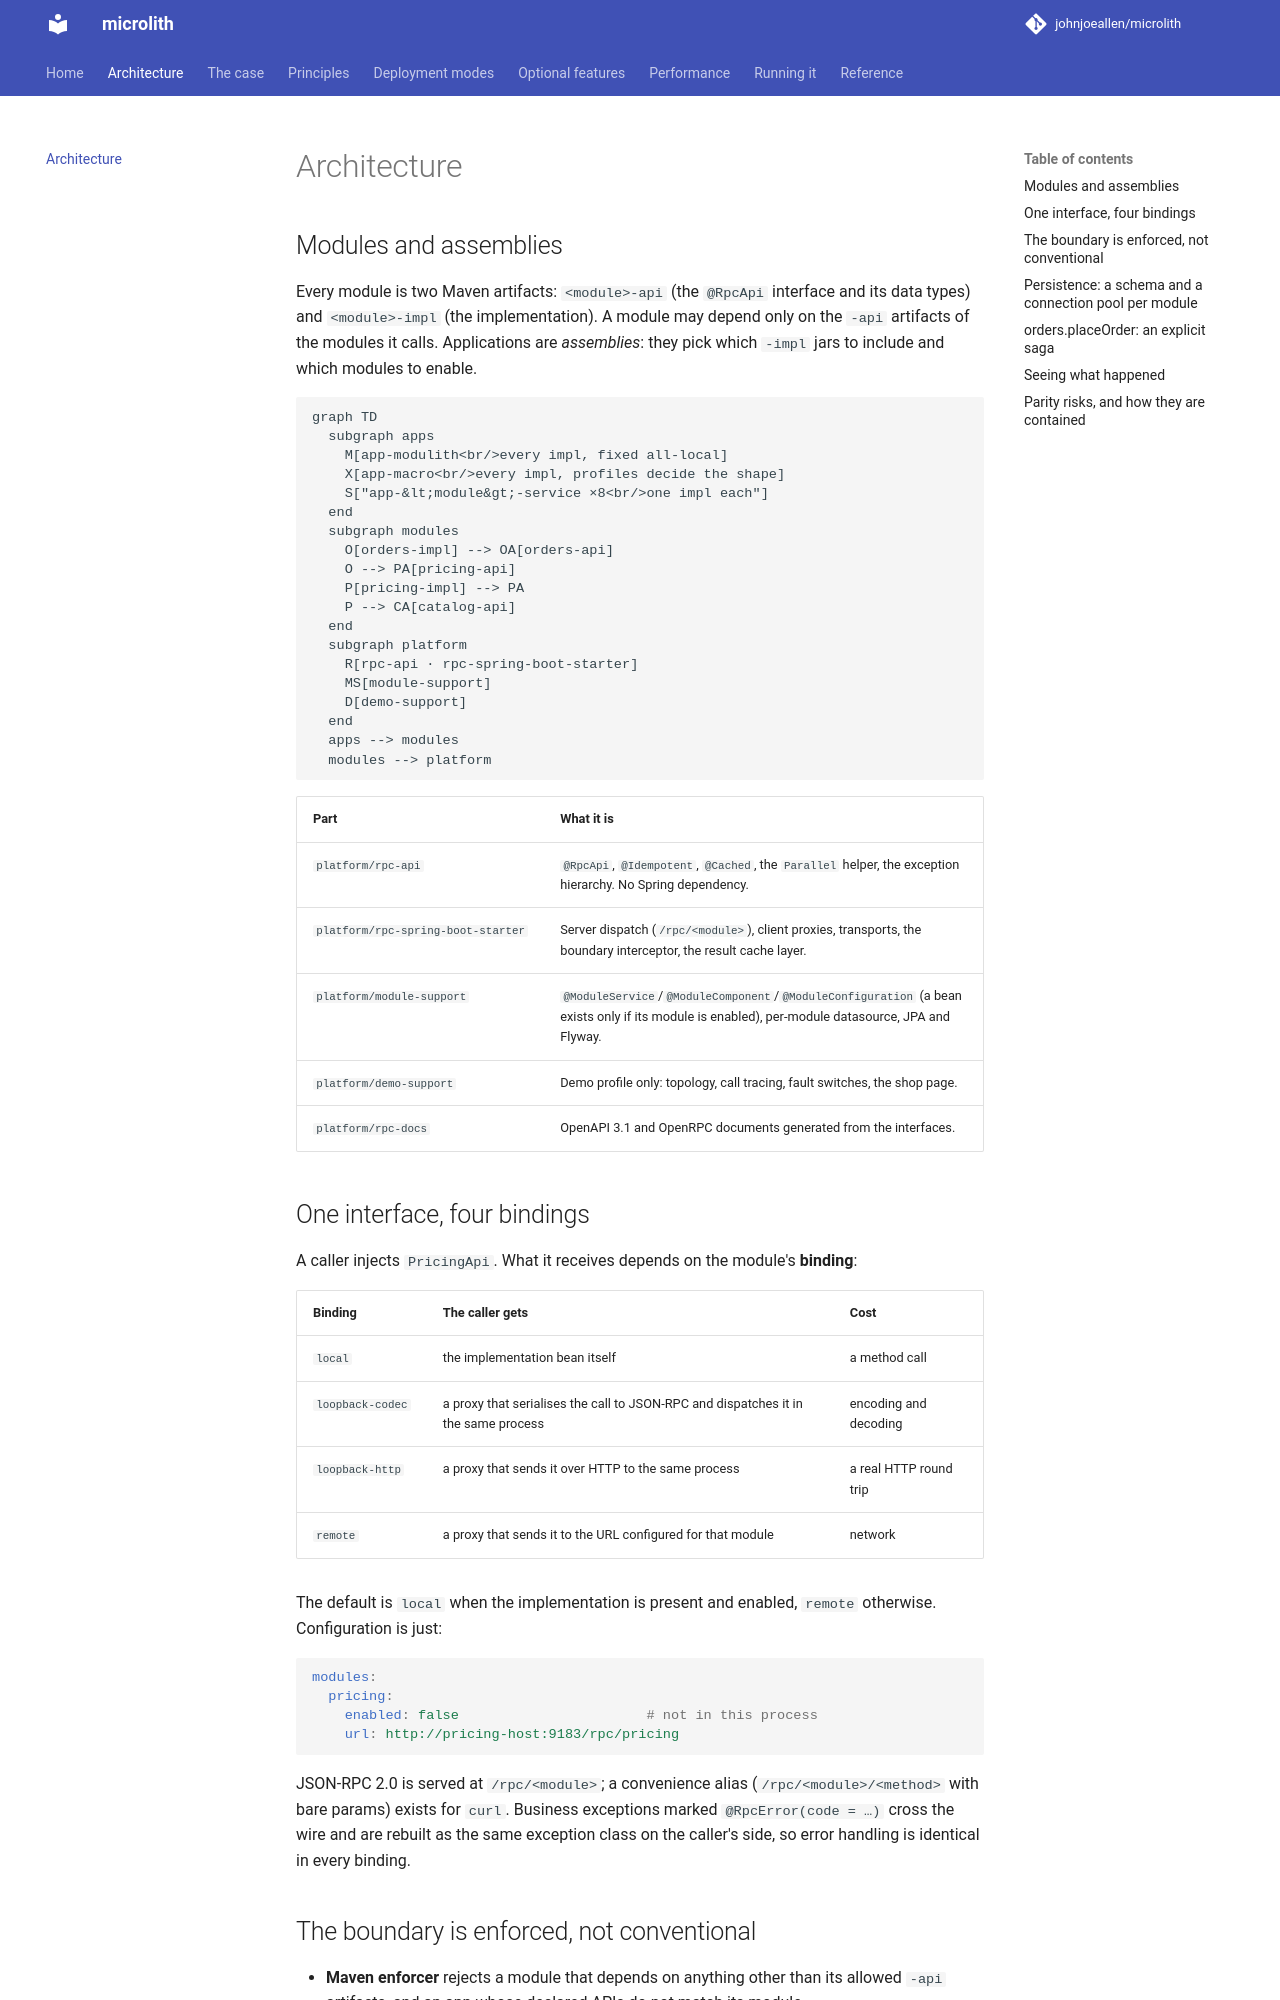

repository: johnjoeallen/microlith · page: 0.1/architecture/index.html · generator: mkdocs

# Architecture

## Modules and assemblies

Every module is two Maven artifacts: `<module>-api` (the `@RpcApi` interface and its data types) and `<module>-impl` (the implementation).
A module may depend only on the `-api` artifacts of the modules it calls. Applications are *assemblies*: they pick which `-impl` jars to
include and which modules to enable.

```mermaid
graph TD
  subgraph apps
    M[app-modulith<br/>every impl, fixed all-local]
    X[app-macro<br/>every impl, profiles decide the shape]
    S["app-&lt;module&gt;-service ×8<br/>one impl each"]
  end
  subgraph modules
    O[orders-impl] --> OA[orders-api]
    O --> PA[pricing-api]
    P[pricing-impl] --> PA
    P --> CA[catalog-api]
  end
  subgraph platform
    R[rpc-api · rpc-spring-boot-starter]
    MS[module-support]
    D[demo-support]
  end
  apps --> modules
  modules --> platform
```

| Part | What it is |
| --- | --- |
| `platform/rpc-api` | `@RpcApi`, `@Idempotent`, `@Cached`, the `Parallel` helper, the exception hierarchy. No Spring dependency. |
| `platform/rpc-spring-boot-starter` | Server dispatch (`/rpc/<module>`), client proxies, transports, the boundary interceptor, the result cache layer. |
| `platform/module-support` | `@ModuleService`/`@ModuleComponent`/`@ModuleConfiguration` (a bean exists only if its module is enabled), per-module datasource, JPA and Flyway. |
| `platform/demo-support` | Demo profile only: topology, call tracing, fault switches, the shop page. |
| `platform/rpc-docs` | OpenAPI 3.1 and OpenRPC documents generated from the interfaces. |

## One interface, four bindings

A caller injects `PricingApi`. What it receives depends on the module's **binding**:

| Binding | The caller gets | Cost |
| --- | --- | --- |
| `local` | the implementation bean itself | a method call |
| `loopback-codec` | a proxy that serialises the call to JSON-RPC and dispatches it in the same process | encoding and decoding |
| `loopback-http` | a proxy that sends it over HTTP to the same process | a real HTTP round trip |
| `remote` | a proxy that sends it to the URL configured for that module | network |

The default is `local` when the implementation is present and enabled, `remote` otherwise. Configuration is just:

```yaml
modules:
  pricing:
    enabled: false                       # not in this process
    url: http://pricing-host:9183/rpc/pricing
```

JSON-RPC 2.0 is served at `/rpc/<module>`; a convenience alias (`/rpc/<module>/<method>` with bare params) exists for `curl`.
Business exceptions marked `@RpcError(code = …)` cross the wire and are rebuilt as the same exception class on the caller's side, so error
handling is identical in every binding.
